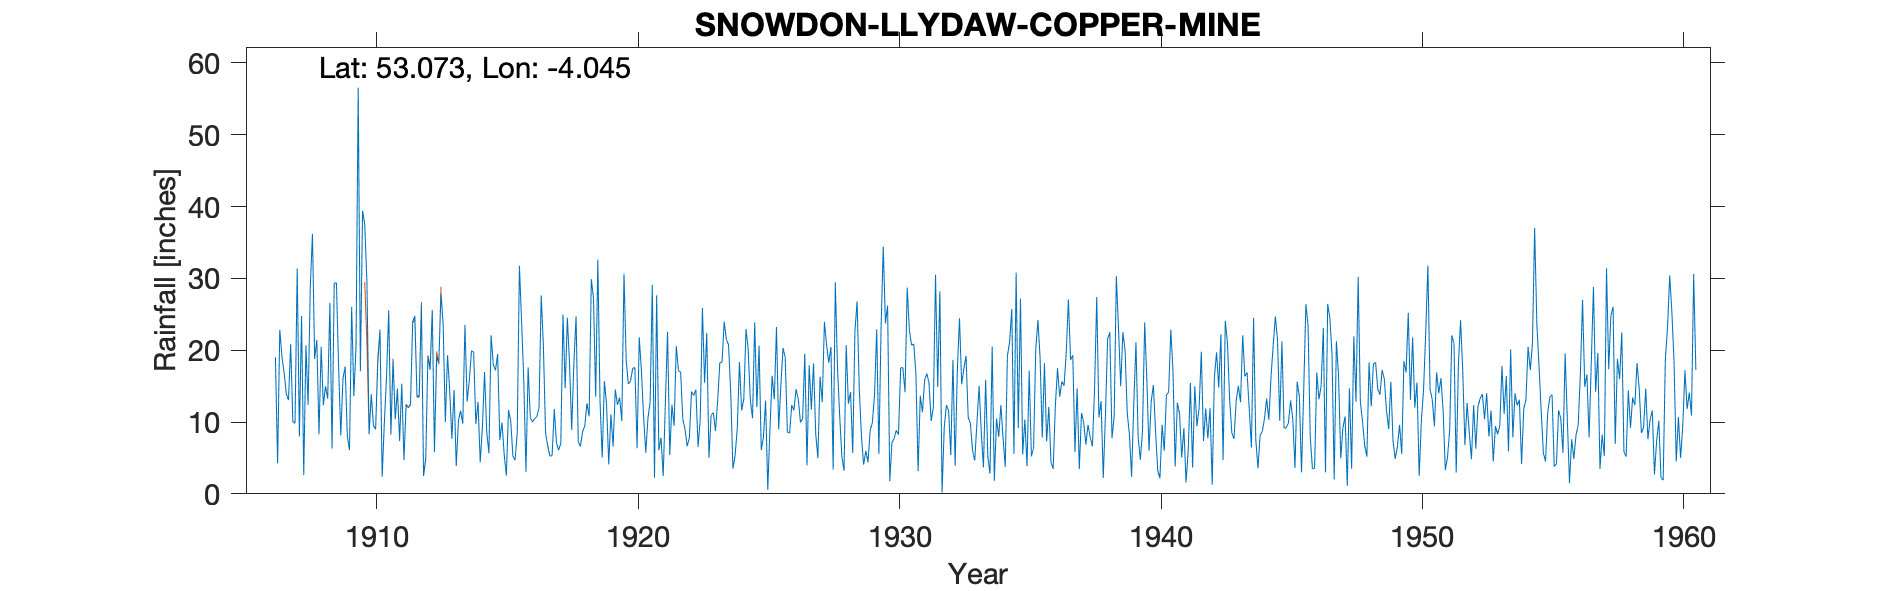

Data behind this chart, as committed beside it:
SNOWDON LLYDAW, , , , , , , , , , , , , , , , , , , , , , , 
Grid ref, SH631548, Long, -4.045, Lat, 53.07, Elevation, 1480, ft, , , , , , , , , , , , , , , 
Station no, 4395, , , , , , , , , , , , , , , , , , , , , , 
, 1900, 1901, 1902, 1903, 1904, 1905, 1906, 1907, 1908, 1909, 1910, 1911, 1912, 1913, 1914, 1915, 1916, 1917, 1918, 1919, 1920, 1921, 1922
January, , , , , , , , 13.91, 36.19, 17.73, 37.51, 8.23, 13.47, 23.51, 15.79, 17.19, 23.89, 6.66, 18.15, 12.88, 18.62, 29.11, 17.14
February, , , , , , , , 13.05, 18.77, 8.14, 29.51, 18.53, 13.47, 9.99, 19.91, 19.46, 15.83, 5.25, 24.7, 5.06, 15.29, 2.23, 16.9
March, , , , , , , , 20.83, 21.4, 16.03, 8.29, 10.37, 26.26, 19.3, 19.72, 7.5, 3.05, 5.32, 7.27, 15.7, 15.7, 27.62, 10.43
April, , , , , , , , 10.02, 8.28, 17.7, 13.79, 14.64, 2.52, 14.38, 9.72, 9.92, 17.61, 11.79, 6.61, 12.48, 17.46, 6.08, 8.97
May, , , , , , , , 9.81, 20.47, 8.04, 9.53, 7.43, 4.98, 7.66, 12.8, 5.5, 10.64, 7.12, 8.66, 4.1, 17.57, 7.81, 6.65
June, , , , , , , , 31.35, 12.34, 6.08, 8.98, 15.34, 19.19, 14.45, 4.39, 2.54, 10, 6.07, 9.47, 11.07, 6.35, 2.49, 7.77
July, , , , , , , , 7.98, 14.99, 26.03, 18.31, 4.72, 17.26, 3.88, 9.23, 11.66, 10.46, 7.06, 12.6, 6.57, 21.79, 12.7, 14.24
August, , , , , , , 19.01, 24.76, 13.25, 13.61, 22.86, 12.49, 25.45, 10.17, 16.96, 10.19, 10.76, 24.96, 10.79, 14.53, 17.13, 22.57, 13.7
September, , , , , , , 4.25, 2.61, 26.58, 20.56, 2.39, 12.01, 5.85, 11.57, 8.61, 5.29, 11.97, 14.7, 29.88, 12.39, 10.76, 5.4, 14.5
October, , , , , , , 22.83, 20.66, 6.33, 56.54, 9.92, 12.34, 19.03, 9.77, 5.65, 4.68, 27.61, 24.51, 27.23, 13.4, 5.73, 12.42, 6.55
November, , , , , , , 19.09, 12.41, 29.35, 17.05, 16.26, 23.97, 18.23, 23.5, 22.07, 8.47, 20.62, 18.14, 13.51, 10.13, 10.55, 9.47, 10.35
December, , , , , , , 16.8, 28.77, 29.37, 39.41, 25.44, 24.77, 28.01, 12.84, 18, 31.76, 8.45, 8.91, 32.6, 30.64, 12.76, 20.55, 25.87
Total, , , , , , , , 196.2, 237.3, 246.9, 202.8, 164.8, 193.7, 161, 162.8, 134.2, 170.9, 140.5, 201.5, 148.9, 169.7, 158.4, 153.1
New Gauge 1910 Sep, , , , , , , , , , , , , , , , , , , , , , , 
IDR 1936 Nov, , , , , , , , , , , , , , , , , , , , , , , 
